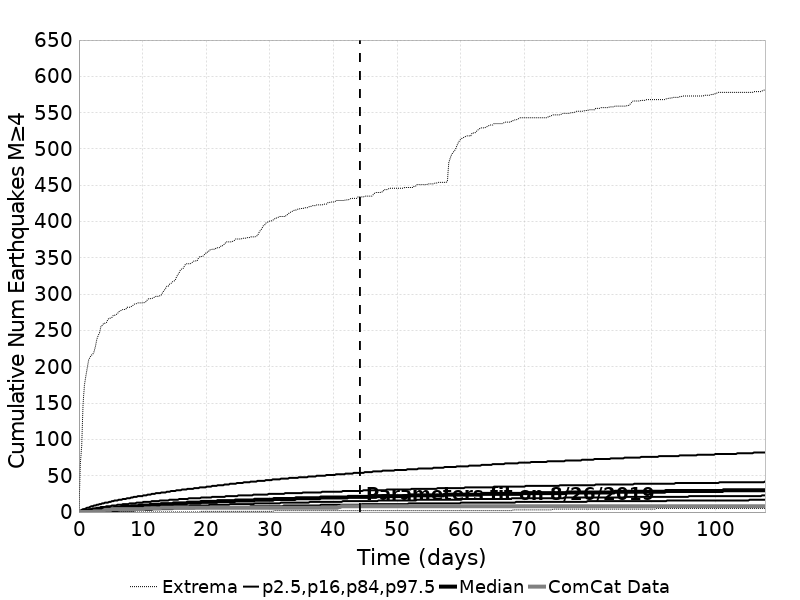

The table this chart was drawn from, first rows:
Time (days), ComCat Data, Simulation Mean, Simulation Median, Simulation Mode, Simulation Minimum, Simulation Maximum, 2.5 %-ile, 16 %-ile, 84 %-ile, 97.5 %-ile
0.0, 0.0, 0.0, 0.0, 0.0, 0.0, 0.0, 0.0, 0.0, 0.0, 0.0
0.2161, 0.0, 0.3031, 0.0, 0.0, 0.0, 66.0, 0.0, 0.0, 1.0, 2.0
0.4322, 0.0, 0.6124, 0.0, 0.0, 0.0, 91.0, 0.0, 0.0, 1.0, 3.0
0.6483, 0.0, 0.9171, 1.0, 0.0, 0.0, 149.0, 0.0, 0.0, 2.0, 4.0
0.8644, 0.0, 1.216, 1.0, 0.0, 0.0, 175.0, 0.0, 0.0, 2.0, 4.0
1.08, 0.0, 1.507, 1.0, 1.0, 0.0, 187.0, 0.0, 0.0, 3.0, 5.0
1.297, 0.0, 1.795, 1.0, 1.0, 0.0, 198.0, 0.0, 0.0, 3.0, 6.0
1.513, 0.0, 2.081, 2.0, 1.0, 0.0, 209.0, 0.0, 0.0, 3.0, 6.0
1.729, 0.0, 2.362, 2.0, 1.0, 0.0, 213.0, 0.0, 1.0, 4.0, 7.0
1.945, 0.0, 2.636, 2.0, 2.0, 0.0, 216.0, 0.0, 1.0, 4.0, 8.0
2.161, 0.0, 2.906, 2.0, 2.0, 0.0, 217.0, 0.0, 1.0, 5.0, 8.0
2.377, 1.0, 3.168, 3.0, 2.0, 0.0, 221.0, 0.0, 1.0, 5.0, 9.0
2.593, 1.0, 3.429, 3.0, 2.0, 0.0, 228.0, 0.0, 1.0, 5.0, 9.0
2.809, 1.0, 3.68, 3.0, 2.0, 0.0, 238.0, 0.0, 1.0, 6.0, 10.0
3.025, 1.0, 3.928, 3.0, 3.0, 0.0, 243.0, 0.0, 1.0, 6.0, 10.0
3.241, 1.0, 4.17, 4.0, 3.0, 0.0, 247.0, 0.0, 2.0, 6.0, 11.0
3.458, 1.0, 4.409, 4.0, 3.0, 0.0, 256.0, 0.0, 2.0, 7.0, 11.0
3.674, 1.0, 4.645, 4.0, 3.0, 0.0, 257.0, 0.0, 2.0, 7.0, 12.0
3.89, 2.0, 4.876, 4.0, 3.0, 0.0, 260.0, 1.0, 2.0, 7.0, 12.0
4.106, 3.0, 5.103, 4.0, 4.0, 0.0, 260.0, 1.0, 2.0, 7.0, 13.0
4.322, 3.0, 5.326, 5.0, 4.0, 0.0, 261.0, 1.0, 2.0, 8.0, 13.0
4.538, 3.0, 5.544, 5.0, 4.0, 0.0, 265.0, 1.0, 2.0, 8.0, 13.0
4.754, 3.0, 5.757, 5.0, 4.0, 0.0, 267.0, 1.0, 3.0, 8.0, 14.0
4.97, 3.0, 5.966, 5.0, 4.0, 0.0, 267.0, 1.0, 3.0, 8.0, 14.0
5.186, 4.0, 6.175, 5.0, 4.0, 0.0, 268.0, 1.0, 3.0, 9.0, 15.0
5.402, 4.0, 6.382, 5.0, 5.0, 0.0, 271.0, 1.0, 3.0, 9.0, 15.0
5.618, 4.0, 6.583, 6.0, 5.0, 0.0, 271.0, 1.0, 3.0, 9.0, 16.0
5.835, 4.0, 6.78, 6.0, 5.0, 0.0, 272.0, 1.0, 3.0, 9.0, 16.0
6.051, 4.0, 6.973, 6.0, 5.0, 0.0, 273.0, 1.0, 3.0, 10.0, 16.0
6.267, 4.0, 7.16, 6.0, 5.0, 0.0, 276.0, 2.0, 4.0, 10.0, 17.0
6.483, 4.0, 7.347, 6.0, 5.0, 0.0, 277.0, 2.0, 4.0, 10.0, 17.0
6.699, 4.0, 7.534, 7.0, 6.0, 0.0, 278.0, 2.0, 4.0, 10.0, 17.0
6.915, 4.0, 7.719, 7.0, 6.0, 0.0, 279.0, 2.0, 4.0, 11.0, 18.0
7.131, 4.0, 7.902, 7.0, 6.0, 0.0, 279.0, 2.0, 4.0, 11.0, 18.0
7.347, 4.0, 8.085, 7.0, 6.0, 0.0, 279.0, 2.0, 4.0, 11.0, 18.0
7.563, 4.0, 8.262, 7.0, 6.0, 0.0, 282.0, 2.0, 4.0, 11.0, 19.0
7.779, 4.0, 8.433, 7.0, 6.0, 0.0, 282.0, 2.0, 4.0, 11.0, 19.0
7.996, 4.0, 8.604, 7.0, 7.0, 0.0, 282.0, 2.0, 4.0, 12.0, 19.0
8.212, 4.0, 8.777, 8.0, 7.0, 0.0, 283.0, 2.0, 5.0, 12.0, 20.0
8.428, 4.0, 8.947, 8.0, 7.0, 0.0, 284.0, 2.0, 5.0, 12.0, 20.0
8.644, 4.0, 9.114, 8.0, 7.0, 0.0, 286.0, 2.0, 5.0, 12.0, 21.0
8.86, 4.0, 9.277, 8.0, 7.0, 0.0, 287.0, 3.0, 5.0, 12.0, 21.0
9.076, 4.0, 9.437, 8.0, 8.0, 0.0, 287.0, 3.0, 5.0, 13.0, 21.0
9.292, 4.0, 9.598, 8.0, 8.0, 0.0, 288.0, 3.0, 5.0, 13.0, 22.0
9.508, 4.0, 9.757, 9.0, 8.0, 0.0, 288.0, 3.0, 5.0, 13.0, 22.0
9.724, 4.0, 9.913, 9.0, 8.0, 0.0, 288.0, 3.0, 5.0, 13.0, 22.0
9.94, 4.0, 10.07, 9.0, 8.0, 0.0, 288.0, 3.0, 5.0, 13.0, 22.0
10.16, 4.0, 10.22, 9.0, 8.0, 0.0, 288.0, 3.0, 6.0, 14.0, 23.0
10.37, 5.0, 10.37, 9.0, 8.0, 0.0, 289.0, 3.0, 6.0, 14.0, 23.0
10.59, 5.0, 10.51, 9.0, 8.0, 0.0, 290.0, 3.0, 6.0, 14.0, 23.0
10.8, 5.0, 10.66, 9.0, 8.0, 0.0, 293.0, 3.0, 6.0, 14.0, 24.0
11.02, 5.0, 10.81, 9.0, 8.0, 0.0, 294.0, 3.0, 6.0, 14.0, 24.0
11.24, 5.0, 10.95, 10.0, 9.0, 0.0, 294.0, 3.0, 6.0, 14.0, 24.0
11.45, 5.0, 11.09, 10.0, 9.0, 0.0, 294.0, 3.0, 6.0, 15.0, 25.0
11.67, 5.0, 11.23, 10.0, 9.0, 0.0, 295.0, 4.0, 6.0, 15.0, 25.0
11.89, 5.0, 11.37, 10.0, 9.0, 0.0, 296.0, 4.0, 6.0, 15.0, 25.0
12.1, 5.0, 11.5, 10.0, 9.0, 0.0, 297.0, 4.0, 6.0, 15.0, 26.0
12.32, 5.0, 11.64, 10.0, 9.0, 0.0, 297.0, 4.0, 7.0, 15.0, 26.0
12.53, 5.0, 11.77, 10.0, 9.0, 0.0, 297.0, 4.0, 7.0, 15.0, 26.0
12.75, 5.0, 11.9, 10.0, 10.0, 0.0, 298.0, 4.0, 7.0, 16.0, 26.0
... 440 more rows
